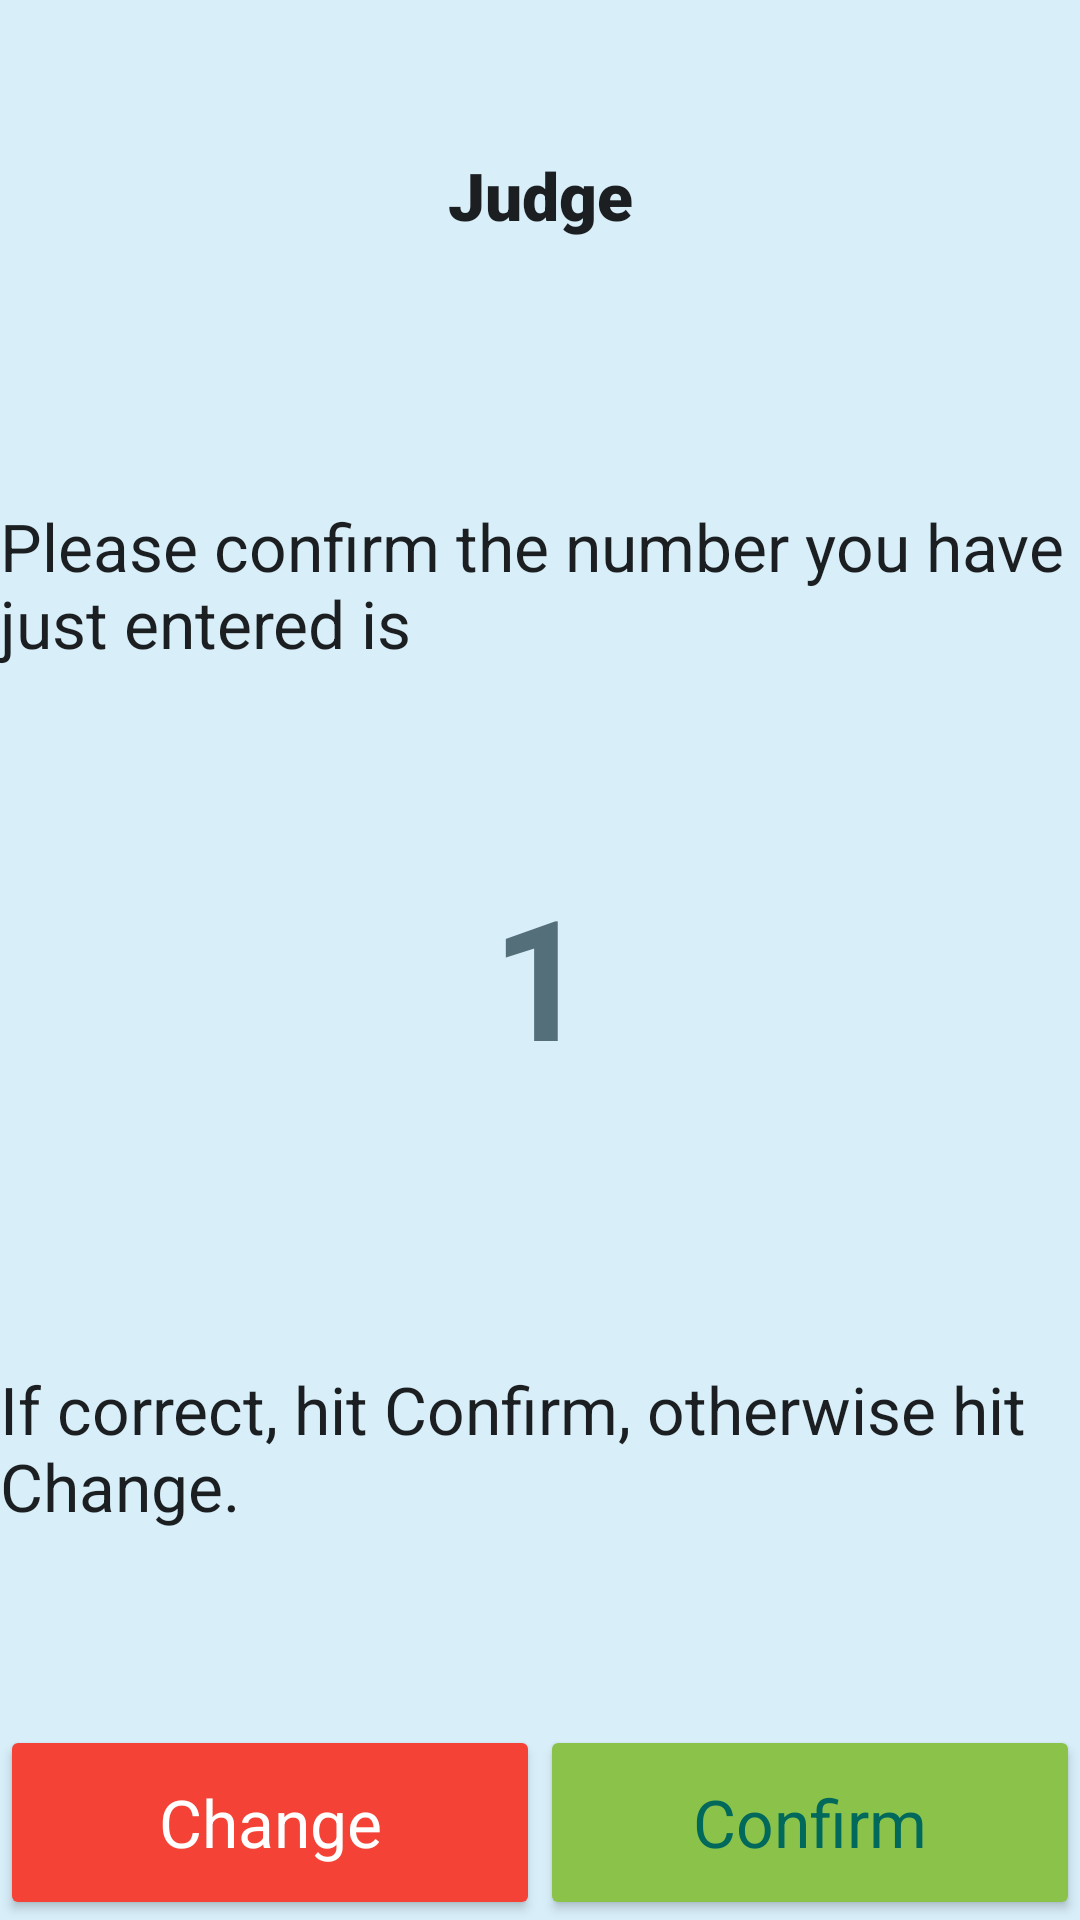

The Android layout XML behind this screen, and the referenced resources:
<!-- AndroidManifest.xml: application theme Theme.OneToHundred -->
<!-- res/layout/fragment_confirm.xml -->
<?xml version="1.0" encoding="utf-8"?>
<LinearLayout xmlns:android="http://schemas.android.com/apk/res/android"
    xmlns:app="http://schemas.android.com/apk/res-auto"
    xmlns:tools="http://schemas.android.com/tools"
    android:layout_width="match_parent"
    android:layout_height="match_parent"
    android:background="#2303A9F4"
    android:orientation="vertical"
    tools:context=".fragment.ConfirmFragment">

    <TextView
        android:id="@+id/playerTextViewConfirm"
        android:layout_width="match_parent"
        android:layout_height="0dp"
        android:layout_weight="1"
        android:fontFamily="sans-serif-black"
        android:foregroundGravity="center"
        android:gravity="center|center_horizontal|center_vertical"
        android:text="@string/judge"
        android:textAppearance="@style/TextAppearance.AppCompat.Large" />

    <TextView
        android:id="@+id/confirmTextView"
        android:layout_width="match_parent"
        android:layout_height="0dp"
        android:layout_weight="1"
        android:gravity="center_vertical"
        android:text="@string/confirm_prompt"
        android:textAppearance="@style/TextAppearance.AppCompat.Large" />

    <TextView
        android:id="@+id/numTextViewConfirm"
        android:layout_width="match_parent"
        android:layout_height="0dp"
        android:layout_weight="1"
        android:foregroundGravity="center"
        android:gravity="center"
        android:text="@string/one"
        android:textAppearance="@style/TextAppearance.AppCompat.Display3"
        android:textColor="#546E7A"
        android:textStyle="bold" />

    <TextView
        android:id="@+id/confirmButtonTextView"
        android:layout_width="match_parent"
        android:layout_height="wrap_content"
        android:layout_weight="1"
        android:foregroundGravity="center"
        android:gravity="center_vertical"
        android:text="@string/confirm_button_prompt"
        android:textAppearance="@style/TextAppearance.AppCompat.Large" />

    <RelativeLayout
        android:layout_width="match_parent"
        android:layout_height="0dp"
        android:layout_weight="0.5">

        <Button
            android:id="@+id/changeButton"
            android:layout_width="wrap_content"
            android:layout_height="match_parent"
            android:layout_alignParentStart="true"
            android:layout_alignParentLeft="true"
            android:layout_toStartOf="@+id/placeholderTextView"
            android:layout_toLeftOf="@+id/placeholderTextView"
            android:text="@string/change"
            android:textAppearance="@style/TextAppearance.AppCompat.Large"
            android:textColor="#FFFFFF"
            app:backgroundTint="#F44336" />

        <TextView
            android:id="@+id/placeholderTextView"
            android:layout_width="wrap_content"
            android:layout_height="match_parent"
            android:layout_centerInParent="true" />

        <Button
            android:id="@+id/confirmButton"
            android:layout_width="wrap_content"
            android:layout_height="match_parent"
            android:layout_alignParentEnd="true"
            android:layout_alignParentRight="true"
            android:layout_toEndOf="@+id/placeholderTextView"
            android:layout_toRightOf="@+id/placeholderTextView"
            android:text="@string/confirm"
            android:textAppearance="@style/TextAppearance.AppCompat.Large"
            android:textColor="#00695C"
            app:backgroundTint="#8BC34A" />
    </RelativeLayout>

</LinearLayout>
<!-- resources referenced by this layout -->
<resources>
  <string name="change">Change</string>
  <string name="confirm">Confirm</string>
  <string name="confirm_button_prompt">If correct, hit "Confirm", otherwise hit "Change".</string>
  <string name="confirm_prompt">Please confirm the number you have just entered is</string>
  <string name="judge">Judge</string>
  <string name="one">1</string>
  <style name="Theme.OneToHundred" parent="Theme.AppCompat.Light.NoActionBar">
          
          <item name="colorPrimary">@color/purple_500</item>
          <item name="colorPrimaryVariant">@color/purple_700</item>
          <item name="colorOnPrimary">@color/white</item>
          
          <item name="colorSecondary">@color/teal_200</item>
          <item name="colorSecondaryVariant">@color/teal_700</item>
          <item name="colorOnSecondary">@color/black</item>
          
          <item name="android:statusBarColor" tools:targetApi="l">?attr/colorPrimaryVariant</item>
          
          <item name="colorAccent">@color/colorAccent</item>
      </style>
  <!-- not gathered from this repository: default colours our renderer supplied (Android Studio template values) -->
  <color name="purple_500">#FF6200EE</color>
  <color name="purple_700">#FF3700B3</color>
  <color name="teal_200">#FF03DAC5</color>
  <color name="teal_700">#FF018786</color>
  <color name="black">#FF000000</color>
  <color name="white">#FFFFFFFF</color>
  <color name="colorAccent">#FF03DAC5</color>
</resources>
